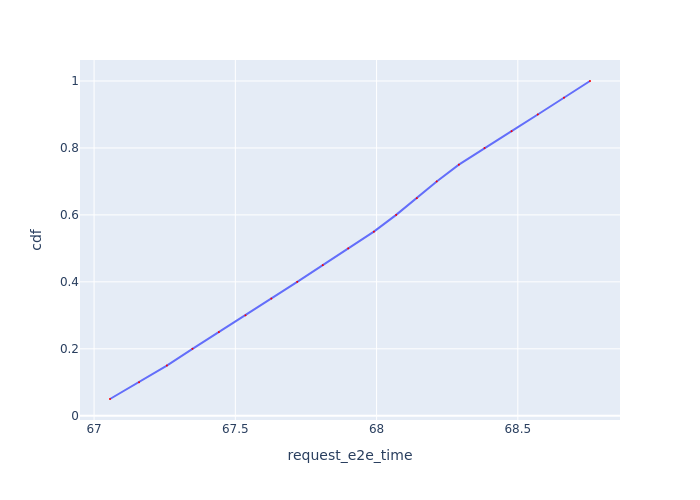

Values plotted in this chart, from the file beside it:
Request Id, request_e2e_time, cdf
0_0, 67.06, 0.05
0_1, 67.16, 0.1
0_2, 67.26, 0.15
0_3, 67.35, 0.2
0_4, 67.44, 0.25
0_5, 67.54, 0.3
0_6, 67.63, 0.35
0_7, 67.72, 0.4
0_8, 67.81, 0.45
0_9, 67.9, 0.5
0_10, 67.99, 0.55
0_11, 68.07, 0.6
0_12, 68.14, 0.65
0_13, 68.21, 0.7
0_14, 68.29, 0.75
0_15, 68.38, 0.8
0_16, 68.48, 0.85
0_17, 68.57, 0.9
0_18, 68.66, 0.95
0_19, 68.76, 1.0
